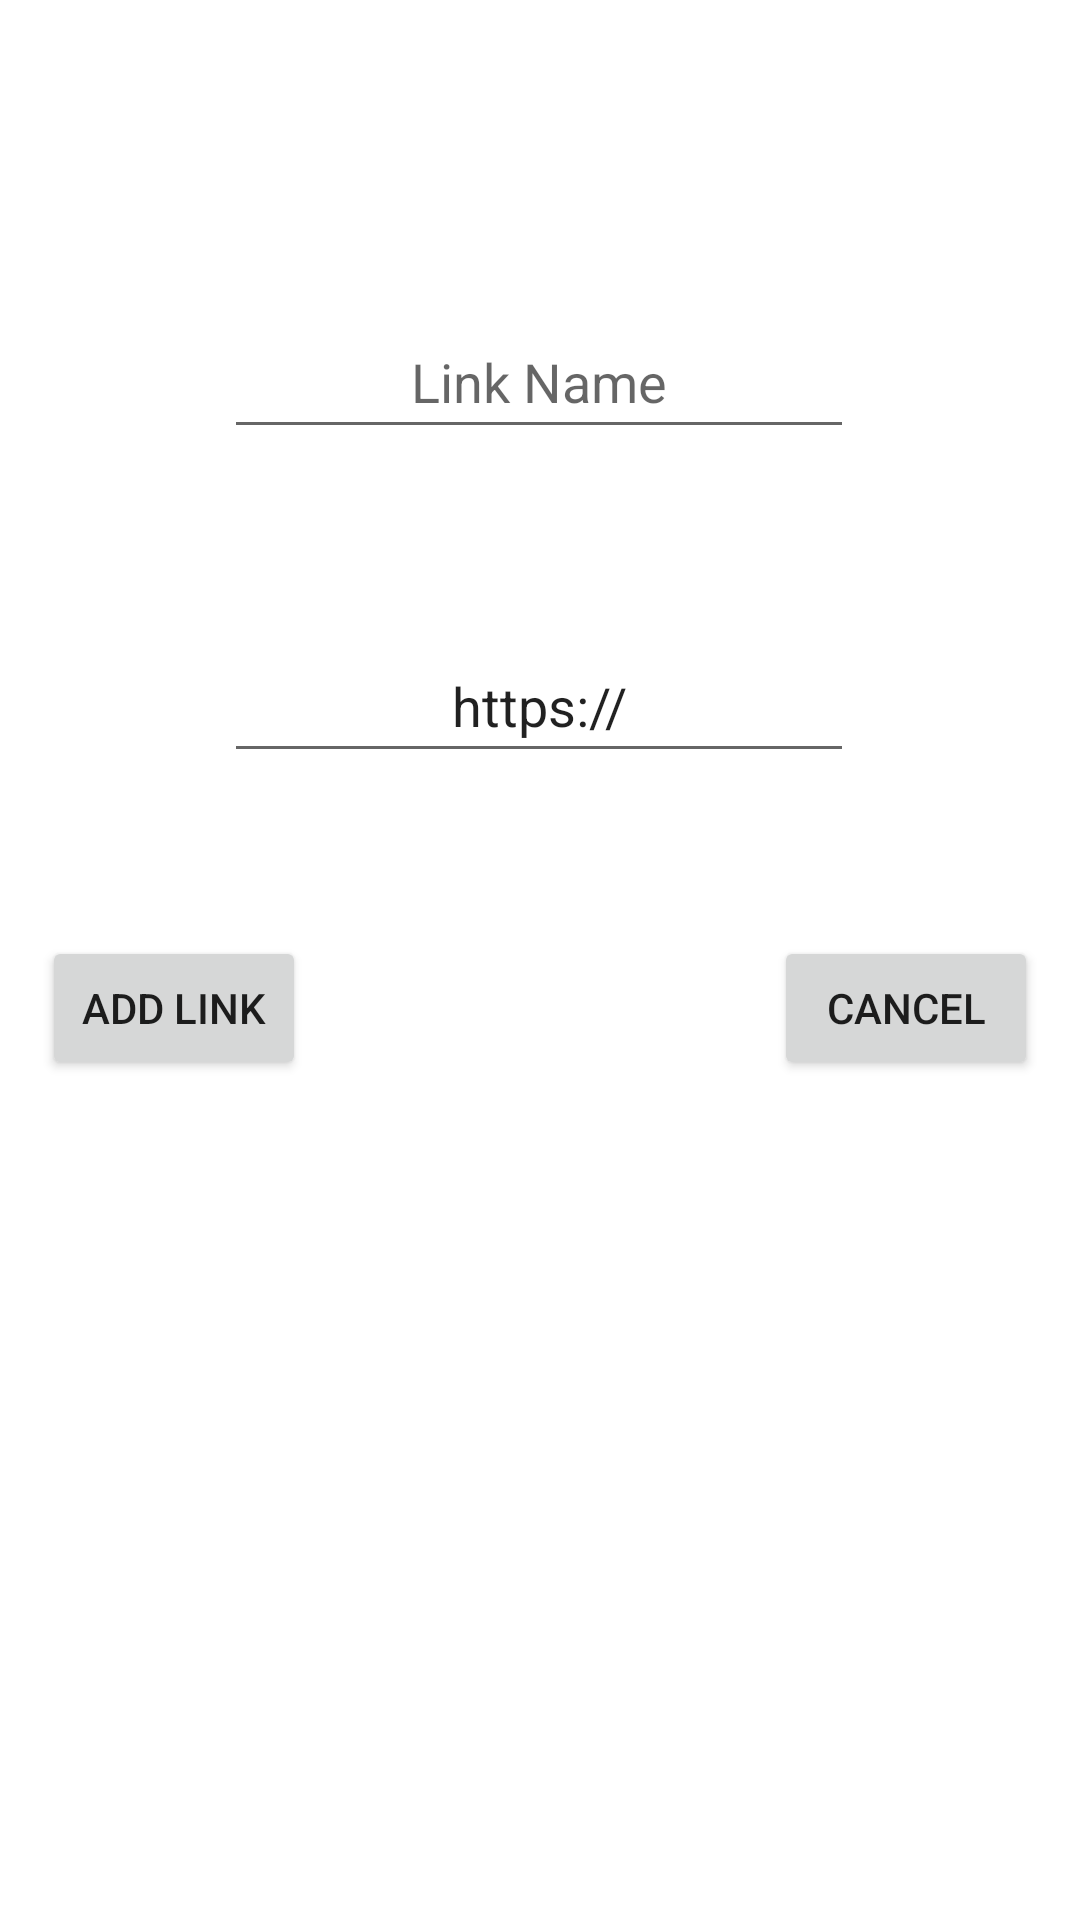

Produce the Android XML layout that renders to this screen, including the resource entries it uses.
<!-- AndroidManifest.xml: application theme Theme.NUMAD23Sp_TylerPoff -->
<!-- res/layout/link_dialog.xml -->
<?xml version="1.0" encoding="utf-8"?>
<androidx.constraintlayout.widget.ConstraintLayout xmlns:android="http://schemas.android.com/apk/res/android"
    xmlns:app="http://schemas.android.com/apk/res-auto"
    xmlns:tools="http://schemas.android.com/tools"
    android:layout_width="match_parent"
    android:layout_height="match_parent">

    <Button
        android:id="@+id/btnLinkAdd"
        android:layout_width="wrap_content"
        android:layout_height="wrap_content"
        android:text="Add Link"
        app:layout_constraintBottom_toBottomOf="parent"
        app:layout_constraintEnd_toEndOf="parent"
        app:layout_constraintHorizontal_bias="0.052"
        app:layout_constraintStart_toStartOf="parent"
        app:layout_constraintTop_toBottomOf="@+id/LinkURLET"
        app:layout_constraintVertical_bias="0.163" />

    <Button
        android:id="@+id/btnLinkCancel"
        android:layout_width="wrap_content"
        android:layout_height="wrap_content"
        android:text="Cancel"
        app:layout_constraintBottom_toBottomOf="parent"
        app:layout_constraintEnd_toEndOf="parent"
        app:layout_constraintHorizontal_bias="0.949"
        app:layout_constraintStart_toStartOf="parent"
        app:layout_constraintTop_toBottomOf="@+id/LinkURLET"
        app:layout_constraintVertical_bias="0.163" />

    <EditText
        android:id="@+id/LinkNameET"
        android:layout_width="wrap_content"
        android:layout_height="wrap_content"
        android:ems="10"
        android:inputType="textPersonName"
        android:minHeight="48dp"
        android:hint="Link Name"
        android:textAlignment="center"
        app:layout_constraintBottom_toBottomOf="parent"
        app:layout_constraintEnd_toEndOf="parent"
        app:layout_constraintHorizontal_bias="0.497"
        app:layout_constraintStart_toStartOf="parent"
        app:layout_constraintTop_toTopOf="parent"
        app:layout_constraintVertical_bias="0.172" />

    <EditText
        android:id="@+id/LinkURLET"
        android:layout_width="wrap_content"
        android:layout_height="wrap_content"
        android:layout_marginTop="60dp"
        android:ems="10"
        android:inputType="textPersonName"
        android:minHeight="48dp"
        android:text="https://"
        android:textAlignment="center"
        app:layout_constraintBottom_toBottomOf="parent"
        app:layout_constraintEnd_toEndOf="parent"
        app:layout_constraintHorizontal_bias="0.497"
        app:layout_constraintStart_toStartOf="parent"
        app:layout_constraintTop_toBottomOf="@+id/LinkNameET"
        app:layout_constraintVertical_bias="0.0" />

</androidx.constraintlayout.widget.ConstraintLayout>
<!-- resources referenced by this layout -->
<resources>
  <style name="Theme.NUMAD23Sp_TylerPoff" parent="Theme.MaterialComponents.DayNight.DarkActionBar">
          
          <item name="colorPrimary">@color/red</item>
          <item name="colorPrimaryVariant">@color/red</item>
          <item name="colorOnPrimary">@color/white</item>
          
          <item name="colorSecondary">@color/teal_200</item>
          <item name="colorSecondaryVariant">@color/teal_700</item>
          <item name="colorOnSecondary">@color/black</item>
          
          <item name="android:statusBarColor">?attr/colorPrimaryVariant</item>
          
      </style>
  <color name="red">#E83845</color>
  <color name="white">#FFFFFFFF</color>
  <color name="teal_200">#FF03DAC5</color>
  <color name="teal_700">#FF018786</color>
  <color name="black">#FF000000</color>
</resources>
